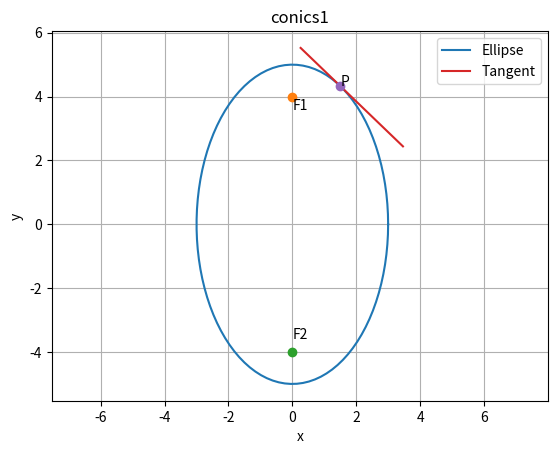

Here is the Python script that generated this plot:
import numpy as np
import matplotlib.pyplot as plt

def y_icept(n,c):
    A = np.zeros(2)
    m_y = np.array([0,1])
    A[0] = 0
    A[1] = c/(n@m_y)
    return A
def line_dir_pt(m,A,k1,k2):
    len =10
    x_AB = np.zeros((2,len))
    lam_1 = np.linspace(k1,k2,len)
    for i in range(len):
        temp1 = A + lam_1[i]*m
        x_AB[:,i]= temp1.T
    return x_AB
omat = np.array([[0,1],[-1,0]]) 

#Given parameters of ellipse
V=np.array(([25,0],[0,9]))
c=225
P=np.array([3/2,5*np.sqrt(3)/2])

V1=np.array([25/c,0/c])
V2=np.array([0/c,9/225])
V=(V1,V2)
print(V)
#By comparing ellipse equation with xTVx+uTx+F=0
u=0
F=-1
a=np.sqrt(-F/V1[0])
print(a)
b=np.sqrt(-F/V2[1])
print(b)

#Equation of desired tangent
e=(V@P).T
print(e)
c1=1
F1=np.array([0,a*np.sqrt((b**2-a**2)/a**2)])
F2=np.array([0,-a*np.sqrt((b**2-a**2)/a**2)])

#product of perpendiculars
e1=np.linalg.norm(e@F1-1)
print(e1)
e2=np.linalg.norm(e@F2-1)
print(e2)
e3=np.linalg.norm(e)**2
print(e3)
n=round(e1*e2/e3)
print(n)
len=100

theta=np.linspace(0,2*np.pi,len)
y=np.zeros((2,len))

y[0,:]=a*np.cos(theta)
y[1,:]=b*np.sin(theta)
plt.plot(y[0,:],y[1,:],label="Ellipse")
plt.plot(F1[0],F1[1],'o')
plt.text(F1[0]*(1+0.1),F1[1]*(1-0.1),'F1')
plt.plot(F2[0],F2[1],'o')
plt.text(F2[0]*(1+0.1),F2[1]*(1-0.1),'F2')
m=omat@e
A_1=y_icept(e,c1)
x_tangent=line_dir_pt(m,A_1,1.5,20)
plt.plot(x_tangent[0,:],x_tangent[1,:],label="Tangent")
plt.plot(P[0],P[1],'o')
plt.text(P[0]*(1),P[1]*(1),'P')
plt.title('conics1')
plt.xlabel('x')
plt.ylabel('y')
plt.legend(loc='upper right')
plt.grid()
plt.axis('equal')
plt.show()